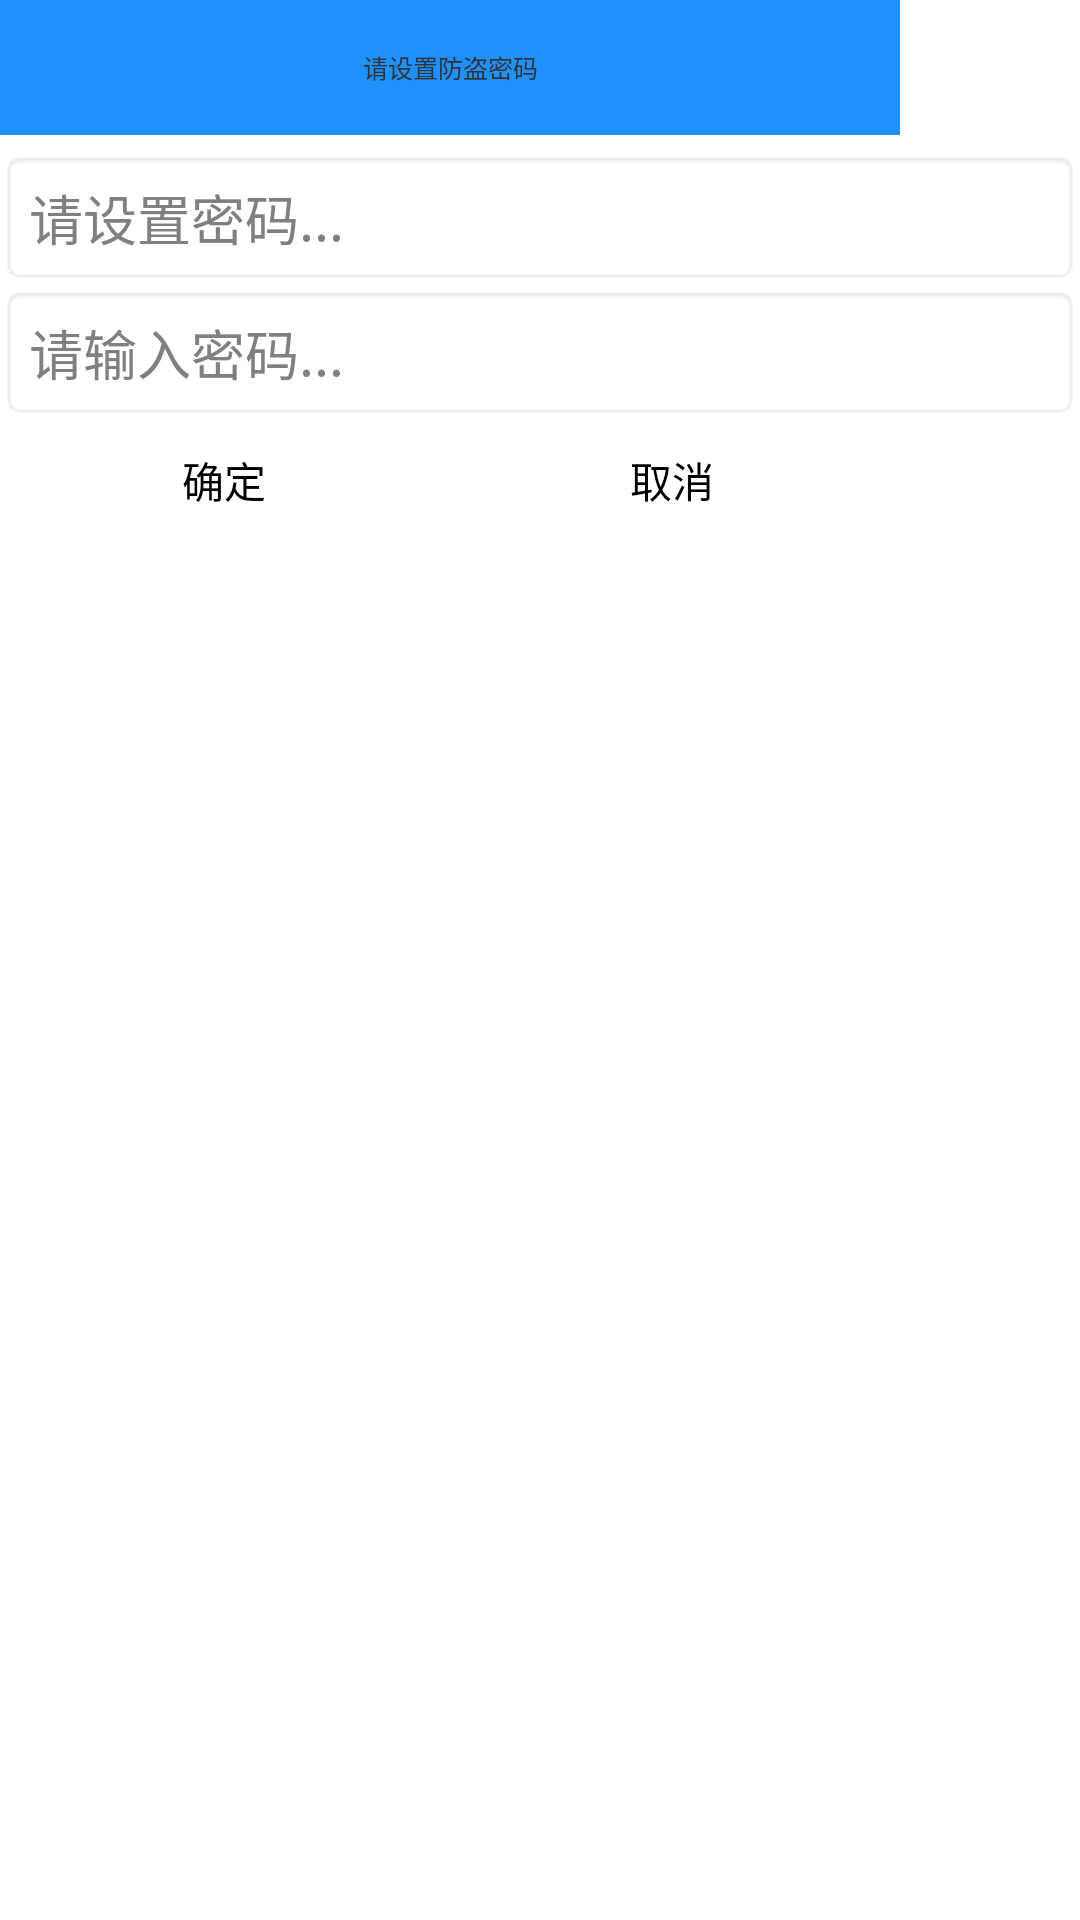

Here is an Android app screen rendered from its layout file. Give the layout XML and the strings, colors and styles it references.
<!-- AndroidManifest.xml: application theme android:Theme.Light.NoTitleBar -->
<!-- res/layout/dialog_first_entry.xml -->
<?xml version="1.0" encoding="utf-8"?>
<LinearLayout xmlns:android="http://schemas.android.com/apk/res/android"
    android:layout_width="300dp"
    android:layout_height="200dp"
    android:orientation="vertical" 
    android:background="@color/white">

    <TextView
        android:layout_width="300dp"
        android:layout_height="45dp"
        android:layout_marginBottom="5dp"
        android:background="#1E90FF"
        android:gravity="center"
        android:text="请设置防盗密码"
        android:textSize="25px" />

    <EditText
        android:id="@+id/et_first_entry_pwd"
        android:layout_width="match_parent"
        android:layout_height="45dp"
        android:background="@android:drawable/editbox_background"
        android:ems="10"
        android:hint="请设置密码..."/>


    <EditText
        android:id="@+id/et_first_entry_confirm"
        android:layout_width="match_parent"
        android:layout_height="45dp"
        android:background="@android:drawable/editbox_background"
        android:ems="10"
        android:hint="请输入密码..."
        android:inputType="textPassword" />

    <LinearLayout
        android:layout_width="300dp"
        android:layout_height="wrap_content"
        android:orientation="horizontal"
        android:layout_margin="5dip" >

        <Button
            android:id="@+id/bt_first_entry_ok"
            android:layout_width="1dip"
            android:layout_height="30dp"
            android:layout_marginRight="4dip"
            android:layout_weight="0.92"
            android:background="@drawable/button_bg_selector"
            android:text="确定" />

        <Button
            android:id="@+id/bt_first_entry_cancel"
            android:layout_width="1dip"
            android:layout_height="30dp"
            android:background="@drawable/button_bg_selector"
            android:layout_marginRight="5dip"
            android:layout_weight="1" 
            android:text="取消"/>
    </LinearLayout>

</LinearLayout>
<!-- resources referenced by this layout -->
<resources>
  <color name="white">#ffffffff</color>
</resources>
